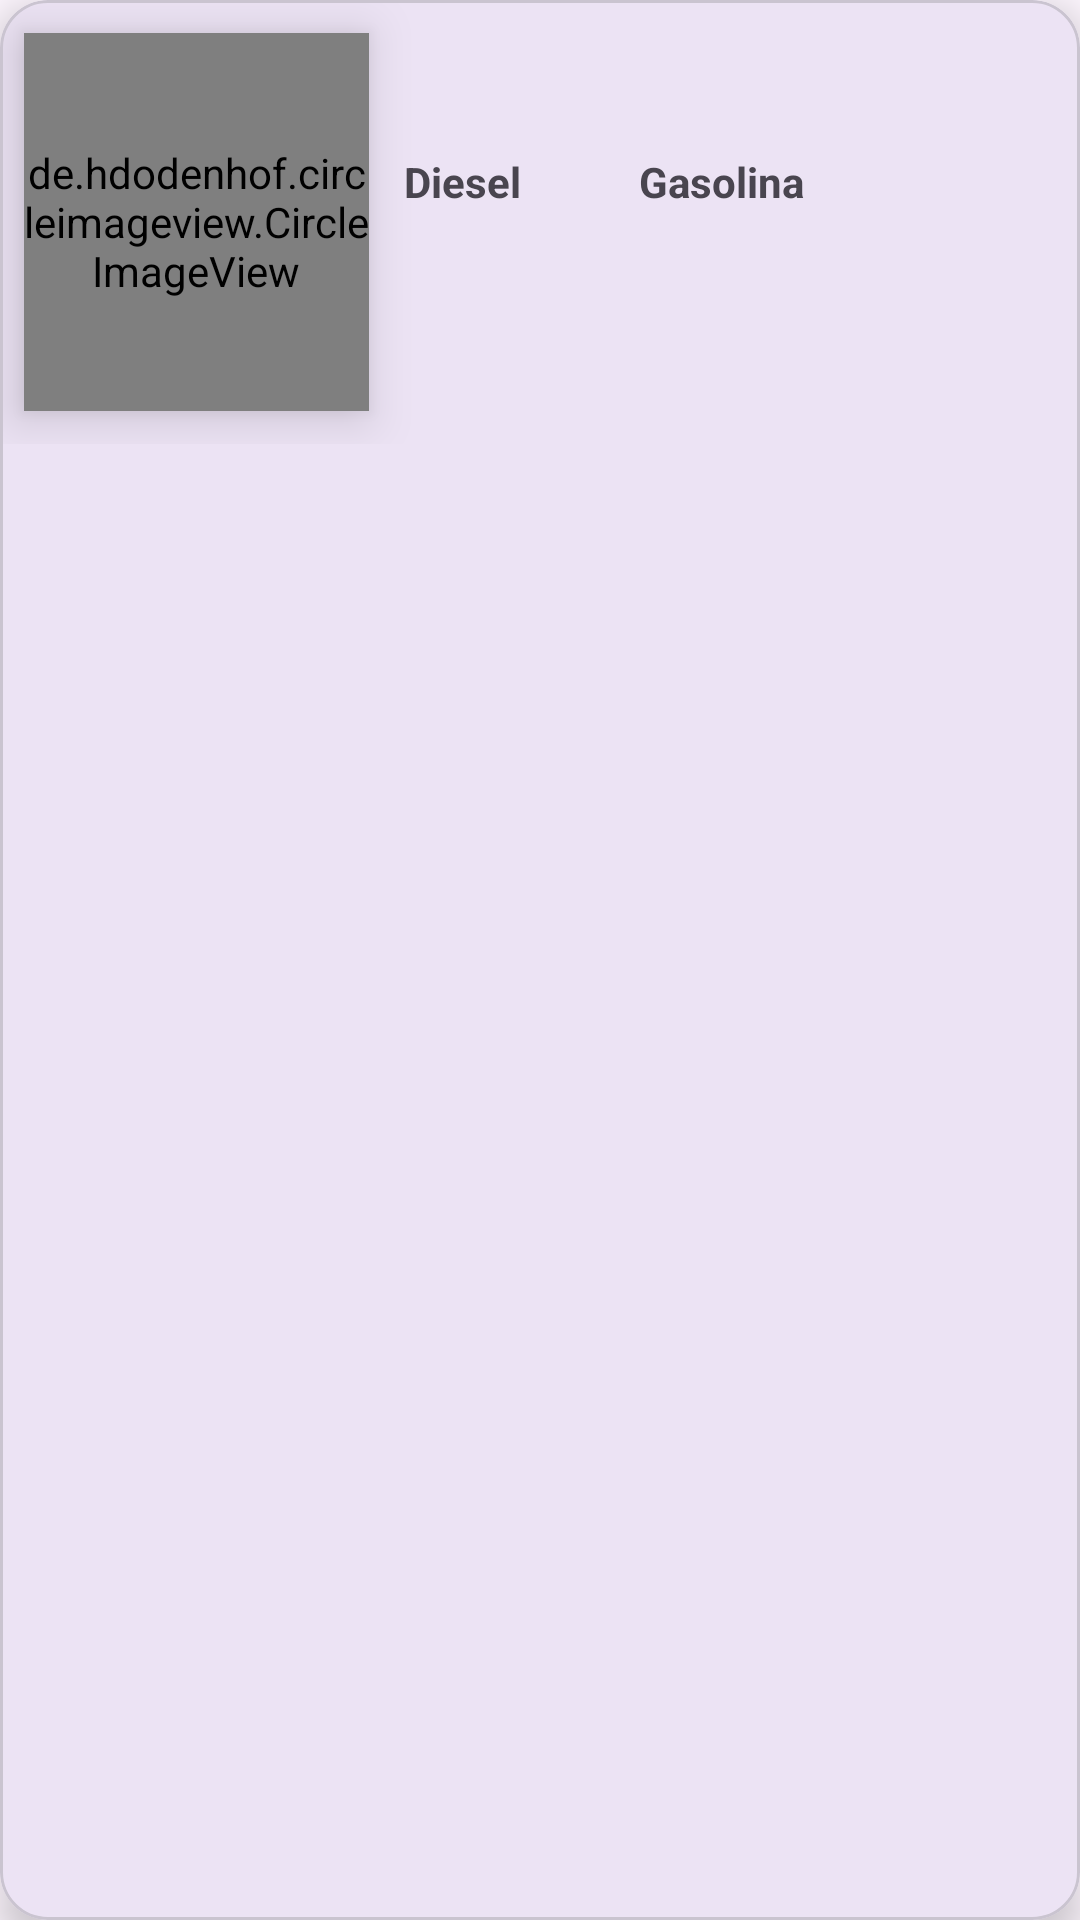

Reconstruct the res/layout file that produces this screen, plus the resources it refers to.
<!-- AndroidManifest.xml: application theme Theme.EuroGas -->
<!-- res/layout/gasstation_item.xml -->
<?xml version="1.0" encoding="utf-8"?>
<com.google.android.material.card.MaterialCardView xmlns:android="http://schemas.android.com/apk/res/android"
    xmlns:app="http://schemas.android.com/apk/res-auto"
    xmlns:tools="http://schemas.android.com/tools"
    android:layout_width="match_parent"
    android:layout_height="wrap_content"
    android:layout_margin="20dp"
    android:layout_marginRight="10dp"
    app:cardCornerRadius="16dp"
    app:cardElevation="8dp">

    <androidx.constraintlayout.widget.ConstraintLayout
        android:layout_width="match_parent"
        android:layout_height="148dp">

        <TextView
            android:id="@+id/tvCal"
            android:layout_width="wrap_content"
            android:layout_height="wrap_content"
            android:layout_marginTop="16dp"
            app:layout_constraintEnd_toEndOf="@+id/tvCalories"
            app:layout_constraintHorizontal_bias="0.542"
            app:layout_constraintStart_toStartOf="@+id/tvCalories"
            app:layout_constraintTop_toBottomOf="@+id/tvCalories"
            tools:text="10" />


        <TextView
            android:id="@+id/tvEco"
            android:layout_width="22dp"
            android:layout_height="20dp"
            android:layout_marginTop="16dp"
            android:scaleType="fitXY"
            app:layout_constraintEnd_toEndOf="@+id/tvScore"
            app:layout_constraintHorizontal_bias="0.47"
            app:layout_constraintStart_toStartOf="@+id/tvScore"
            app:layout_constraintTop_toBottomOf="@+id/tvScore" />

        <de.hdodenhof.circleimageview.CircleImageView
            android:id="@+id/ivPhoto"
            android:layout_width="115dp"
            android:layout_height="126dp"
            android:layout_gravity="center"
            android:layout_marginStart="8dp"
            android:layout_marginTop="8dp"
            android:layout_marginBottom="8dp"
            android:elevation="10dp"
            android:src="@drawable/gas"
            app:civ_border_color="@android:color/white"
            app:civ_border_width="2dp"
            app:layout_constraintBottom_toBottomOf="parent"
            app:layout_constraintStart_toStartOf="parent"
            app:layout_constraintTop_toTopOf="parent"
            tools:ignore="MissingClass,MissingConstraints" />

        <TextView
            android:id="@+id/tvName"
            style="@style/title_food_text"
            android:layout_width="wrap_content"
            android:layout_height="wrap_content"
            android:layout_marginStart="16dp"
            android:layout_marginTop="16dp"
            android:layout_marginEnd="16dp"
            android:textColor="#EF1909"
            android:textStyle="bold"
            app:layout_constraintStart_toEndOf="@+id/ivPhoto"
            app:layout_constraintTop_toTopOf="parent"
            tools:text="Breaking Bad" />

        <TextView
            android:id="@+id/tvNameGas"
            style="@style/title_food_text"
            android:layout_width="wrap_content"
            android:layout_height="wrap_content"
            android:layout_marginTop="16dp"
            android:textColor="#EF1909"
            android:textStyle="bold"
            app:layout_constraintEnd_toEndOf="parent"
            app:layout_constraintHorizontal_bias="0.888"
            app:layout_constraintStart_toEndOf="@+id/tvName"
            app:layout_constraintTop_toTopOf="parent"
            tools:text="Breaking Bad" />

        <TextView
            android:id="@+id/tvCalories"
            android:layout_width="wrap_content"
            android:layout_height="wrap_content"
            android:layout_marginStart="10dp"
            android:layout_marginTop="16dp"
            android:layout_marginEnd="36dp"
            android:text="Diesel"
            android:textStyle="bold"
            app:layout_constraintEnd_toStartOf="@+id/tvScore"
            app:layout_constraintHorizontal_bias="0.305"
            app:layout_constraintHorizontal_chainStyle="spread"
            app:layout_constraintStart_toEndOf="@+id/ivPhoto"
            app:layout_constraintTop_toBottomOf="@+id/tvName" />

        <TextView
            android:id="@+id/tvScore"
            android:layout_width="wrap_content"
            android:layout_height="wrap_content"
            android:layout_marginEnd="92dp"
            android:text="Gasolina"
            android:textStyle="bold"
            app:layout_constraintBottom_toBottomOf="@+id/tvCalories"
            app:layout_constraintEnd_toEndOf="parent"
            app:layout_constraintStart_toEndOf="@+id/textView3"
            app:layout_constraintTop_toTopOf="@+id/textView3"
            tools:ignore="UnknownId" />


    </androidx.constraintlayout.widget.ConstraintLayout>
</com.google.android.material.card.MaterialCardView>
<!-- resources referenced by this layout -->
<resources>
  <style name="title_food_text">Titulo</style>
  <style name="Theme.EuroGas" parent="Base.Theme.EuroGas" />
  <style name="Base.Theme.EuroGas" parent="Theme.Material3.DayNight.NoActionBar">
          
          
      </style>
</resources>
